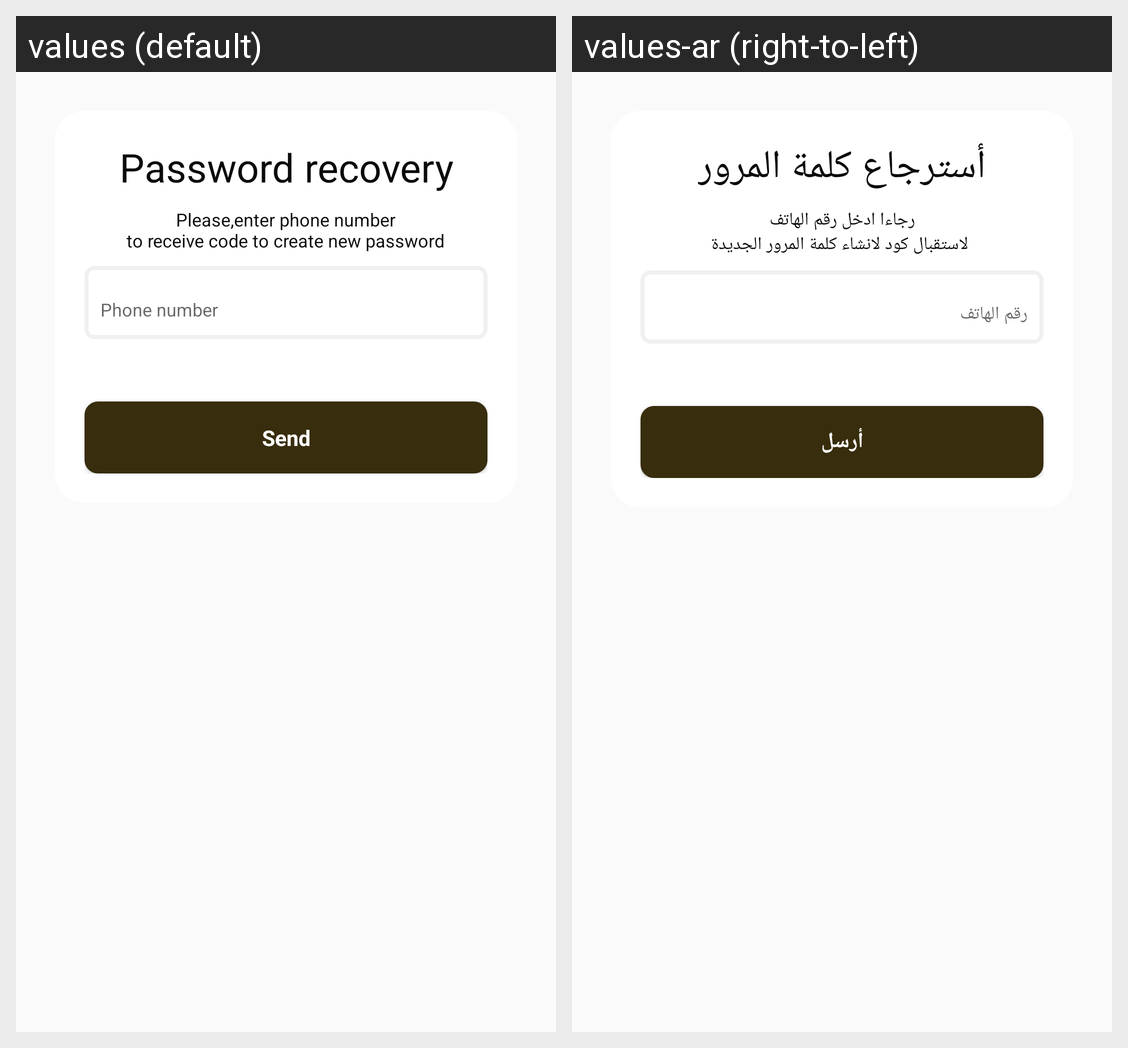

The Android screen above is rendered under two locales of the same app. Produce the string resources it draws, with the default and per-locale values.
Android screen res/layout/fragment_reset_step_one.xml rendered under 2 locales, left to right: values (default), values-ar (right-to-left). Device: Nexus 5 (rendered at 1080×1920; each locale shown at half size, 540×960, under a caption strip naming it); theme AppTheme.
Strings drawn on this screen, with the default value and each locale's value (text and hints the layout hard-codes, and strings that could not be matched under every locale, appear in the picture but are not listed):

password_recovery
  values: Password recovery
  values-ar: أسترجاع كلمة المرور

reset_string
  values: Please,enter phone number
      to receive code to create new password
  values-ar: رجاءا ادخل رقم الهاتف
       لاستقبال كود لانشاء كلمة المرور الجديدة

send
  values: Send
  values-ar: أرسل
